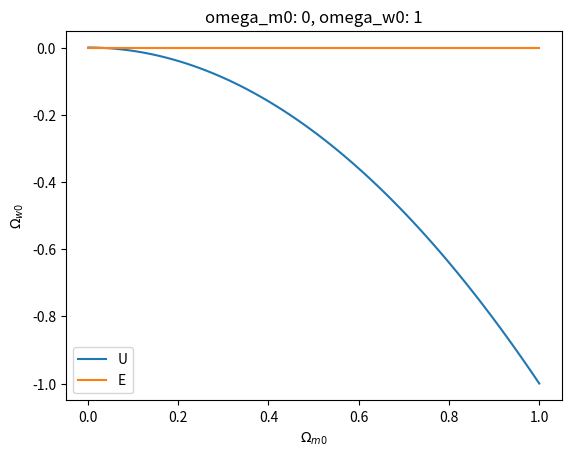

Reproduce this figure in Python.
import matplotlib.pyplot as plt
import numpy as np

def U(x):
    return -(omega_m/x + omega_w*x**2)

def E(x):
    return 1 - omega_m - omega_w + x - x

x = np.linspace(0.001,1,100)
omega_m = 0
omega_w = 1

plt.plot(x,U(x), label = 'U')
plt.plot(x, E(x), label = 'E')
plt.title("omega_m0: {}, omega_w0: {}".format(omega_m, omega_w))
plt.xlabel(r"$\Omega_{m0}$")
plt.ylabel(r"$\Omega_{w0}$")
plt.legend()
plt.show()
